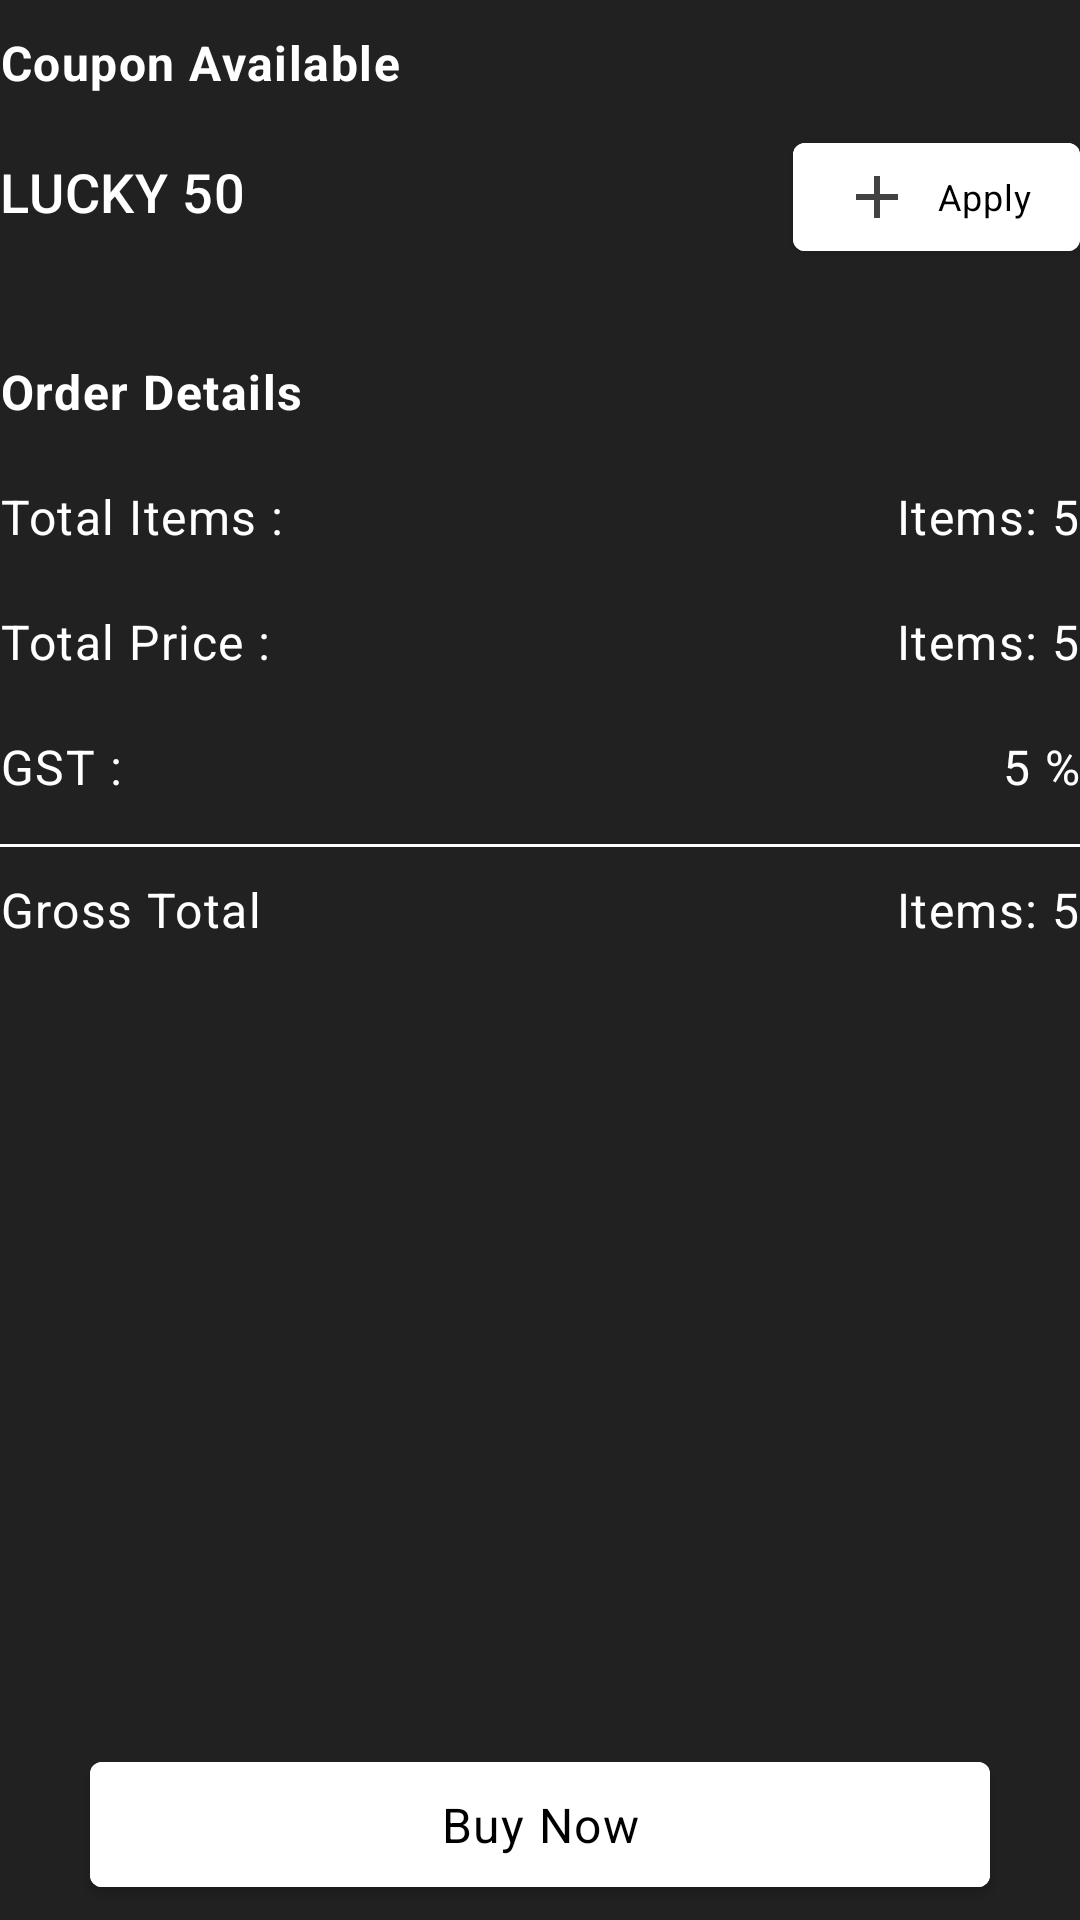

Write the Android layout XML for this screen, with the resource values it uses.
<!-- AndroidManifest.xml: application theme AppTheme -->
<!-- res/layout/fragment_cart.xml -->
<?xml version="1.0" encoding="utf-8"?>
<androidx.constraintlayout.widget.ConstraintLayout xmlns:android="http://schemas.android.com/apk/res/android"
    xmlns:tools="http://schemas.android.com/tools"
    android:layout_width="match_parent"
    android:layout_height="match_parent"
    android:layout_marginStart="@dimen/size10"
    android:layout_marginEnd="@dimen/size10"
    xmlns:app="http://schemas.android.com/apk/res-auto"
    tools:context=".Ui.fragment.CartFragment">


    <com.google.android.material.textview.MaterialTextView
        android:id="@+id/couponAvailTXT"
        style="@style/textBody1"
        android:layout_width="0dp"
        android:layout_height="wrap_content"
        android:text="@string/coupon"
        android:textStyle="bold"
        app:layout_constraintStart_toStartOf="parent"
        app:layout_constraintTop_toTopOf="parent"/>

    <com.google.android.material.textview.MaterialTextView
        style="@style/textHeading6"
        android:layout_width="0dp"
        android:layout_height="wrap_content"
        android:text="@string/coupon_name"
        android:textColor="@color/white"
        app:layout_constraintStart_toStartOf="parent"
        app:layout_constraintTop_toBottomOf="@id/couponAvailTXT"/>

    <com.google.android.material.button.MaterialButton
        android:id="@+id/couponApplyBTN"
        style="@style/textcaption1"
        android:layout_width="0dp"
        app:layout_constraintTop_toBottomOf="@id/couponAvailTXT"
        android:layout_height="wrap_content"
        android:backgroundTint="@color/white"
        android:textColor="@color/black"
        app:icon="@drawable/ic_baseline_add"
        app:iconTint="@color/Primary"
        app:layout_constraintEnd_toEndOf="parent"
        android:text="@string/apply_coupon" />


    <com.google.android.material.textview.MaterialTextView
        android:id="@+id/orderDetails"
        style="@style/textBody1"
        android:layout_width="0dp"
        android:layout_height="wrap_content"
        android:text="@string/order_detail"
        android:layout_marginTop="20dp"
        android:textStyle="bold"
        app:layout_constraintStart_toStartOf="parent"
        app:layout_constraintTop_toBottomOf="@id/couponApplyBTN"/>


    <LinearLayout
        android:id="@+id/mItemsLYT"
        android:layout_width="match_parent"
        android:layout_height="wrap_content"
        android:weightSum="2"
        android:orientation="horizontal"
        app:layout_constraintStart_toStartOf="parent"
        app:layout_constraintEnd_toEndOf="parent"
        app:layout_constraintTop_toBottomOf="@id/orderDetails">

        <com.google.android.material.textview.MaterialTextView
            android:id="@+id/mItemCountTXT"
            style="@style/textBody1"
            android:layout_width="0dp"
            android:layout_height="wrap_content"
            android:text="@string/total_items"
            android:layout_weight="1"
            app:layout_constraintStart_toStartOf="parent"
            app:layout_constraintTop_toBottomOf="@id/couponApplyBTN"/>


        <com.google.android.material.textview.MaterialTextView
            android:id="@+id/mItemCount"
            style="@style/textBody1"
            android:layout_width="0dp"
            android:layout_height="wrap_content"
            android:text="@string/items"
            android:layout_weight="1"
            android:gravity="end"
            app:layout_constraintStart_toStartOf="parent"
            app:layout_constraintTop_toBottomOf="@id/couponApplyBTN"/>


    </LinearLayout>

    <LinearLayout
        android:id="@+id/mPriceLYT"
        android:layout_width="match_parent"
        android:layout_height="wrap_content"
        android:weightSum="2"
        android:orientation="horizontal"
        app:layout_constraintStart_toStartOf="parent"
        app:layout_constraintEnd_toEndOf="parent"
        app:layout_constraintTop_toBottomOf="@id/mItemsLYT">

        <com.google.android.material.textview.MaterialTextView
            android:id="@+id/mTotalTXT"
            style="@style/textBody1"
            android:layout_width="0dp"
            android:layout_height="wrap_content"
            android:text="@string/total_price"
            android:layout_weight="1"
            app:layout_constraintStart_toStartOf="parent"
            app:layout_constraintTop_toBottomOf="@id/couponApplyBTN"/>


        <com.google.android.material.textview.MaterialTextView
            android:id="@+id/mTotolPrice"
            style="@style/textBody1"
            android:layout_width="0dp"
            android:layout_height="wrap_content"
            android:text="@string/items"
            android:layout_weight="1"
            android:gravity="end"
            app:layout_constraintStart_toStartOf="parent"
            app:layout_constraintTop_toBottomOf="@id/couponApplyBTN"/>


    </LinearLayout>


    <LinearLayout
        android:id="@+id/mGSTLYT"
        android:layout_width="match_parent"
        android:layout_height="wrap_content"
        android:weightSum="2"
        android:orientation="horizontal"
        app:layout_constraintStart_toStartOf="parent"
        app:layout_constraintEnd_toEndOf="parent"
        app:layout_constraintTop_toBottomOf="@id/mPriceLYT">

        <com.google.android.material.textview.MaterialTextView
            android:id="@+id/mTaxTXT"
            style="@style/textBody1"
            android:layout_width="0dp"
            android:layout_height="wrap_content"
            android:text="@string/gst_text"
            android:layout_weight="1"
            app:layout_constraintStart_toStartOf="parent"
            app:layout_constraintTop_toBottomOf="@id/couponApplyBTN"/>


        <com.google.android.material.textview.MaterialTextView
            android:id="@+id/mGst"
            style="@style/textBody1"
            android:layout_width="0dp"
            android:layout_height="wrap_content"
            android:text="@string/gst"
            android:layout_weight="1"
            android:gravity="end"
            app:layout_constraintStart_toStartOf="parent"
            app:layout_constraintTop_toBottomOf="@id/couponApplyBTN"/>


    </LinearLayout>

    <LinearLayout
        android:id="@+id/mDiscountLYT"
        android:layout_width="match_parent"
        android:layout_height="wrap_content"
        android:weightSum="2"
        android:orientation="horizontal"
        app:layout_constraintStart_toStartOf="parent"
        android:visibility="gone"
        app:layout_constraintEnd_toEndOf="parent"
        app:layout_constraintTop_toBottomOf="@id/mGSTLYT">

        <com.google.android.material.textview.MaterialTextView
            android:id="@+id/mDiscountTXT"
            style="@style/textBody1"
            android:layout_width="0dp"
            android:layout_height="wrap_content"
            android:text="@string/Discount"
            android:layout_weight="1"
            app:layout_constraintStart_toStartOf="parent"
            app:layout_constraintTop_toBottomOf="@id/couponApplyBTN"/>


        <com.google.android.material.textview.MaterialTextView
            android:id="@+id/mDiscount"
            style="@style/textBody1"
            android:layout_width="0dp"
            android:layout_height="wrap_content"
            android:text="@string/gst"
            android:layout_weight="1"
            android:gravity="end"
            app:layout_constraintStart_toStartOf="parent"
            app:layout_constraintTop_toBottomOf="@id/couponApplyBTN"/>


    </LinearLayout>

    <View
        android:id="@+id/divider"
        android:layout_width="0dp"
        android:layout_height="1dp"
        android:background="@color/white"
        app:layout_constraintStart_toStartOf="parent"
        app:layout_constraintEnd_toEndOf="parent"
        app:layout_constraintTop_toBottomOf="@id/mDiscountLYT"
        android:layout_marginTop="@dimen/size5"/>

    <LinearLayout
        android:id="@+id/mGrossLYT"
        android:layout_width="match_parent"
        android:layout_height="wrap_content"
        android:weightSum="2"
        android:orientation="horizontal"
        app:layout_constraintStart_toStartOf="parent"
        app:layout_constraintEnd_toEndOf="parent"
        app:layout_constraintTop_toBottomOf="@id/divider">

        <com.google.android.material.textview.MaterialTextView
            android:id="@+id/mGrossTXT"
            style="@style/textBody1"
            android:layout_width="0dp"
            android:layout_height="wrap_content"
            android:text="@string/gross_total"
            android:layout_weight="1"
            app:layout_constraintStart_toStartOf="parent"
            app:layout_constraintTop_toBottomOf="@id/couponApplyBTN"/>


        <com.google.android.material.textview.MaterialTextView
            android:id="@+id/mGrossCount"
            style="@style/textBody1"
            android:layout_width="0dp"
            android:layout_height="wrap_content"
            android:text="@string/items"
            android:layout_weight="1"
            android:gravity="end"
            app:layout_constraintStart_toStartOf="parent"
            app:layout_constraintTop_toBottomOf="@id/couponApplyBTN"/>


    </LinearLayout>

    <com.google.android.material.button.MaterialButton
        android:id="@+id/mButtonBuy"
        style="@style/textBody1"
        android:layout_width="0dp"
        android:layout_height="wrap_content"
        android:layout_gravity="center_horizontal"
        android:backgroundTint="@color/white"
        android:gravity="center"
        android:text="@string/buy_now"
        android:textColor="@color/black"
        android:layout_marginLeft="@dimen/size30"
        android:layout_marginTop="@dimen/size30"
        android:layout_marginRight="@dimen/size30"
        android:layout_marginBottom="@dimen/size5"
        app:layout_constraintStart_toStartOf="parent"
        app:layout_constraintEnd_toEndOf="parent"
        app:layout_constraintBottom_toBottomOf="parent"/>



</androidx.constraintlayout.widget.ConstraintLayout>
<!-- resources referenced by this layout -->
<resources>
  <color name="Primary">#424242</color>
  <color name="black">#000000</color>
  <color name="white">#ffffffff</color>
  <dimen name="size10">10dp</dimen>
  <dimen name="size30">30dp</dimen>
  <dimen name="size5">5dp</dimen>
  <!-- drawable ic_baseline_add (drawable) -->
  <vector android:height="24dp" android:tint="@color/Primary"
      android:viewportHeight="24" android:viewportWidth="24"
      android:width="24dp" xmlns:android="http://schemas.android.com/apk/res/android">
      <path android:fillColor="@android:color/white" android:pathData="M19,13h-6v6h-2v-6H5v-2h6V5h2v6h6v2z"/>
  </vector>
  <string name="Discount">Discount :</string>
  <string name="apply_coupon">Apply</string>
  <string name="buy_now">Buy Now</string>
  <string name="coupon">Coupon Available</string>
  <string name="coupon_name">LUCKY 50</string>
  <string name="gross_total">Gross Total</string>
  <string name="gst">5 %</string>
  <string name="gst_text">GST :</string>
  <string name="items">Items: 5</string>
  <string name="order_detail">Order Details</string>
  <string name="total_items">Total Items :</string>
  <string name="total_price">Total Price :</string>
  <style name="textBody1" parent="TextAppearance.MaterialComponents.Body1">
  
          <item name="android:textSize">16sp</item>
          <item name="android:textStyle">normal</item>
          <item name="android:singleLine">false</item>
          <item name="android:textColor">@color/white</item>
          <item name="android:paddingTop">@dimen/size10</item>
          <item name="android:paddingBottom">@dimen/size10</item>
  
      </style>
  <style name="textHeading6" parent="TextAppearance.MaterialComponents.Headline6">
  
          <item name="android:textStyle">normal</item>
          <item name="android:singleLine">true</item>
          <item name="android:textSize">18sp</item>
          <item name="android:paddingTop">@dimen/size10</item>
          <item name="android:paddingBottom">@dimen/size10</item>
  
      </style>
  <style name="textcaption1" parent="TextAppearance.MaterialComponents.Caption">
  
          <item name="android:textStyle">normal</item>
          <item name="android:singleLine">false</item>
          <item name="android:lineSpacingMultiplier">1.2</item>
  
      </style>
  <style name="AppTheme" parent="Theme.MaterialComponents.Light.NoActionBar">
          
          <item name="colorPrimary">@color/Primary</item>
          <item name="colorPrimaryDark">@color/colorPrimaryDark</item>
          <item name="android:windowBackground">@color/colorPrimaryDark</item>
          <item name="colorAccent">@color/colorAccent</item>
      </style>
  <color name="colorPrimaryDark">#212121</color>
  <color name="colorAccent">#FAFAFA</color>
</resources>
